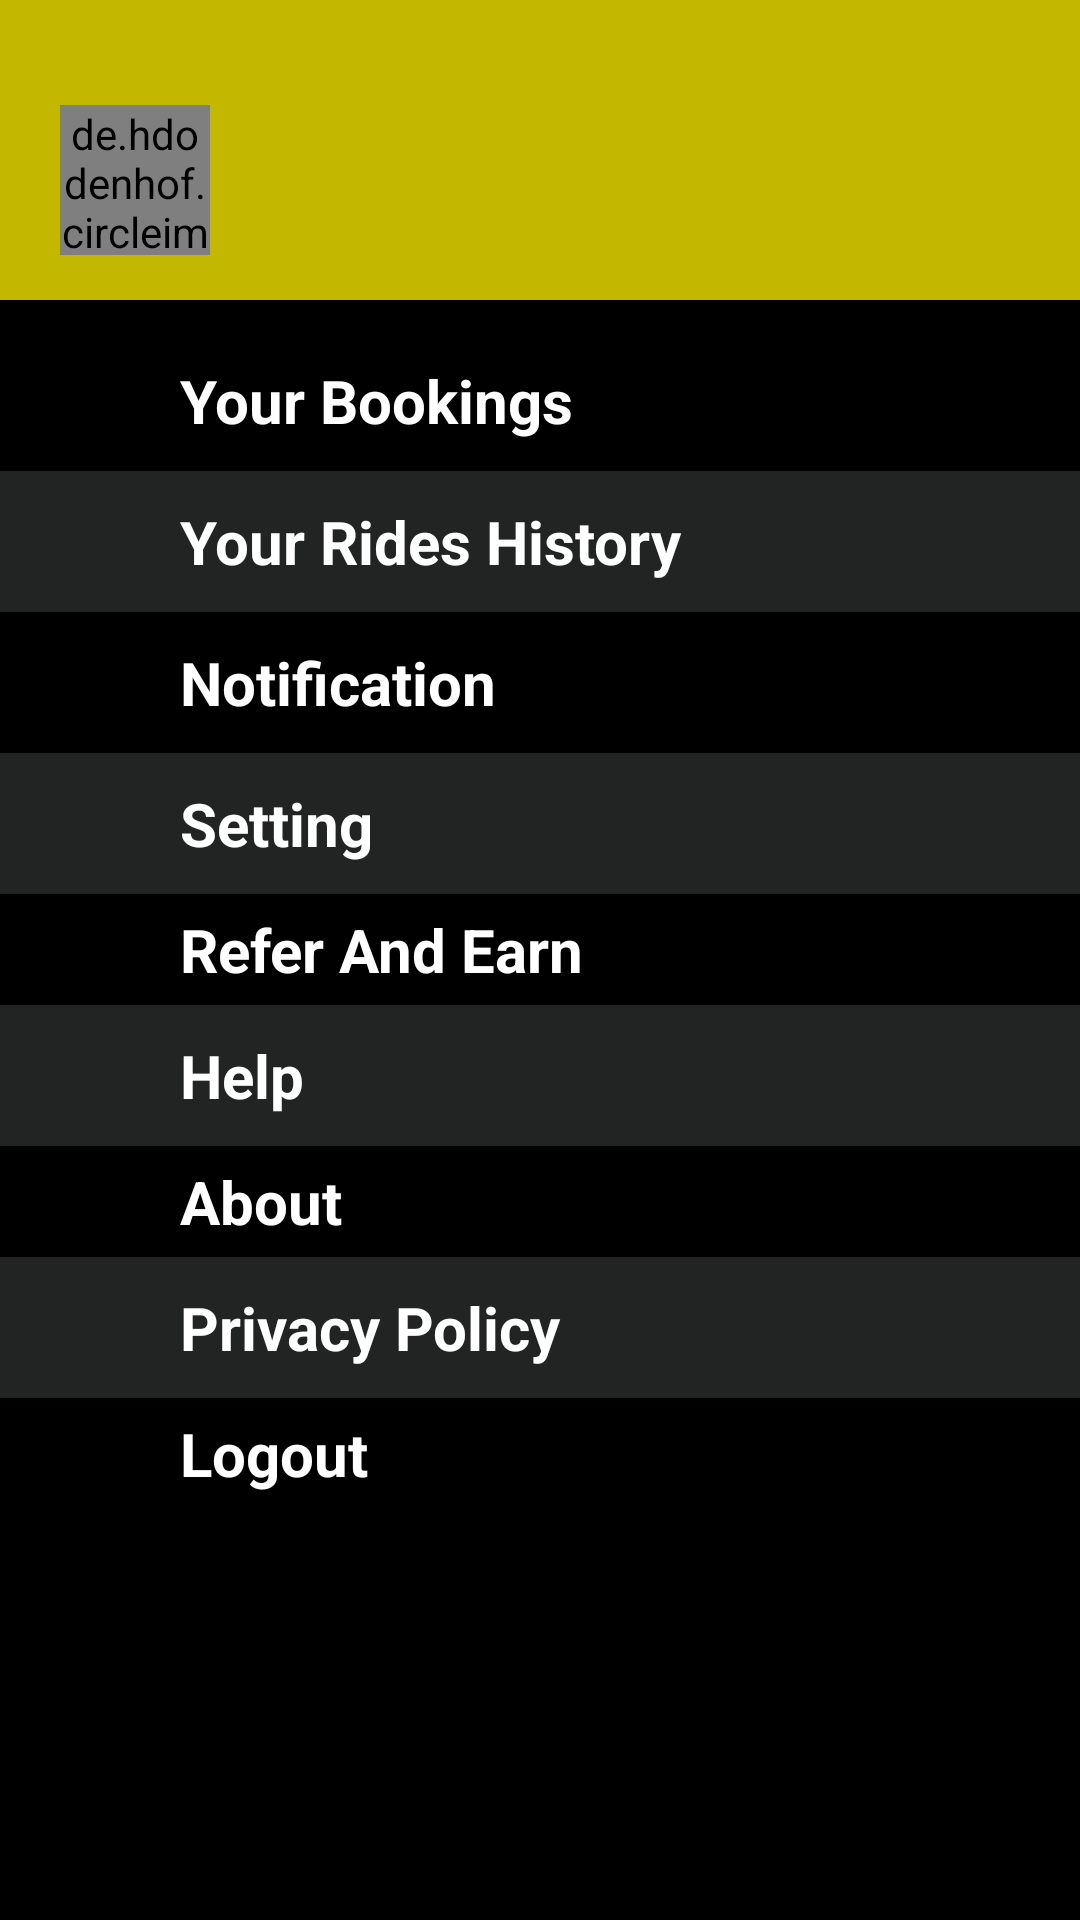

Reconstruct the res/layout file that produces this screen, plus the resources it refers to.
<!-- AndroidManifest.xml: application theme AppTheme -->
<!-- res/layout/nav_header_main.xml -->
<?xml version="1.0" encoding="utf-8"?>
<LinearLayout android:layout_width="match_parent"
    android:layout_height="match_parent"
    android:orientation="vertical"
    android:background="@color/theme_color"
    xmlns:android="http://schemas.android.com/apk/res/android">
    <LinearLayout
        android:layout_width="match_parent"
        android:layout_height="wrap_content"
        android:paddingLeft="20dp"
        android:paddingTop="35dp"
        android:paddingRight="20dp"
        android:orientation="horizontal"
        >
        <de.hdodenhof.circleimageview.CircleImageView
            android:layout_width="50dp"
            android:layout_height="50dp"
            android:id="@+id/userProfileImage"
            android:src="@drawable/avatar"/>

        <TextView
            android:id="@+id/profileView"
            android:layout_width="match_parent"
            android:layout_height="wrap_content"
            android:layout_gravity="center_vertical"
            android:layout_marginLeft="20dp"
            android:textSize="25dp"
            android:textStyle="bold" />

    </LinearLayout>
    <LinearLayout
        android:layout_width="match_parent"
        android:layout_height="match_parent"
        android:background="@android:color/black"
        android:orientation="vertical"
        android:layout_marginTop="15dp">
        <TextView
            android:id="@+id/bookings"
            android:layout_width="match_parent"
            android:layout_height="wrap_content"
            android:text="@string/yourBookings"
            android:textColor="@color/textColorNav"
            android:paddingLeft="60dp"
            android:paddingBottom="10dp"
            android:layout_marginTop="20dp"
            android:textSize="20dp"
            android:textStyle="bold" />
        <TextView
            android:id="@+id/ridesHistory"
            android:layout_width="match_parent"
            android:layout_height="wrap_content"
            android:text="@string/yourRidesHistory"
            android:textColor="@color/textColorNav"
            android:paddingLeft="60dp"
            android:paddingBottom="10dp"
            android:background="@color/backgroundNavColor"
            android:paddingTop="10dp"
            android:textSize="20dp"
            android:textStyle="bold" />
        <TextView
            android:id="@+id/freeRides"
            android:layout_width="match_parent"
            android:layout_height="wrap_content"
            android:text="@string/freeRides"
            android:textColor="@color/textColorNav"
            android:paddingLeft="60dp"
            android:paddingBottom="5dp"
            android:visibility="gone"
            android:paddingTop="5dp"
            android:textSize="20dp"
            android:textStyle="bold" />

        <TextView
            android:id="@+id/notifications"
            android:layout_width="match_parent"
            android:layout_height="wrap_content"
            android:text="@string/notification"
            android:textColor="@color/textColorNav"
            android:paddingLeft="60dp"
            android:paddingBottom="10dp"
            android:paddingTop="10dp"
            android:textSize="20dp"
            android:textStyle="bold" />
        <TextView
            android:id="@+id/insurance"
            android:layout_width="match_parent"
            android:layout_height="wrap_content"
            android:text="@string/insurance"
            android:textColor="@color/textColorNav"
            android:paddingLeft="60dp"
            android:paddingBottom="5dp"
            android:visibility="gone"
            android:paddingTop="5dp"
            android:textSize="20dp"
            android:textStyle="bold" />
        <TextView
            android:id="@+id/settings"
            android:layout_width="match_parent"
            android:layout_height="wrap_content"
            android:text="@string/setting"
            android:textColor="@color/textColorNav"
            android:paddingLeft="60dp"
            android:paddingBottom="10dp"
            android:background="@color/backgroundNavColor"
            android:paddingTop="10dp"
            android:textSize="20dp"
            android:textStyle="bold" />
        <TextView
            android:id="@+id/referAndEarn"
            android:layout_width="match_parent"
            android:layout_height="wrap_content"
            android:text="@string/referEarn"
            android:textColor="@color/textColorNav"
            android:paddingLeft="60dp"
            android:paddingBottom="5dp"
            android:paddingTop="5dp"
            android:textSize="20dp"
            android:textStyle="bold" />
        <TextView
            android:id="@+id/help"
            android:layout_width="match_parent"
            android:layout_height="wrap_content"
            android:text="@string/help"
            android:textColor="@color/textColorNav"
            android:paddingLeft="60dp"
            android:paddingBottom="10dp"
            android:background="@color/backgroundNavColor"
            android:paddingTop="10dp"
            android:textSize="20dp"
            android:textStyle="bold" />
        <TextView
            android:id="@+id/about"
            android:layout_width="match_parent"
            android:layout_height="wrap_content"
            android:text="@string/about"
            android:textColor="@color/textColorNav"
            android:paddingLeft="60dp"
            android:paddingBottom="5dp"
            android:paddingTop="5dp"
            android:textSize="20dp"
            android:textStyle="bold" />
        <TextView
            android:id="@+id/privacyPolicy"
            android:layout_width="match_parent"
            android:layout_height="wrap_content"
            android:text="@string/privacyPolicy"
            android:textColor="@color/textColorNav"
            android:paddingLeft="60dp"
            android:paddingBottom="10dp"
            android:background="@color/backgroundNavColor"
            android:paddingTop="10dp"
            android:textSize="20dp"
            android:textStyle="bold" />
        <TextView
            android:id="@+id/logout"
            android:layout_width="match_parent"
            android:layout_height="wrap_content"
            android:text="@string/logout"
            android:textColor="@color/textColorNav"
            android:paddingLeft="60dp"
            android:paddingBottom="5dp"
            android:paddingTop="5dp"
            android:textSize="20dp"
            android:textStyle="bold" />


    </LinearLayout>


</LinearLayout>
<!-- resources referenced by this layout -->
<resources>
  <color name="backgroundNavColor">#222423</color>
  <color name="textColorNav">#ffffff</color>
  <color name="theme_color">#c4b700</color>
  <string name="about">About</string>
  <string name="freeRides">Free Rides</string>
  <string name="help">Help</string>
  <string name="insurance">Insurance</string>
  <string name="logout">Logout</string>
  <string name="notification">Notification</string>
  <string name="privacyPolicy">Privacy Policy</string>
  <string name="referEarn">Refer And Earn</string>
  <string name="setting">Setting</string>
  <string name="yourBookings">Your Bookings</string>
  <string name="yourRidesHistory">Your Rides History</string>
  <style name="AppTheme" parent="Theme.AppCompat.Light.NoActionBar">
          
          <item name="colorPrimary">@color/colorPrimary</item>
          <item name="colorPrimaryDark">@color/colorPrimaryDark</item>
          <item name="colorAccent">@color/colorAccent</item>
  
      </style>
  <color name="colorPrimary">#008577</color>
  <color name="colorPrimaryDark">#c4b700</color>
  <color name="colorAccent">#D81B60</color>
</resources>
